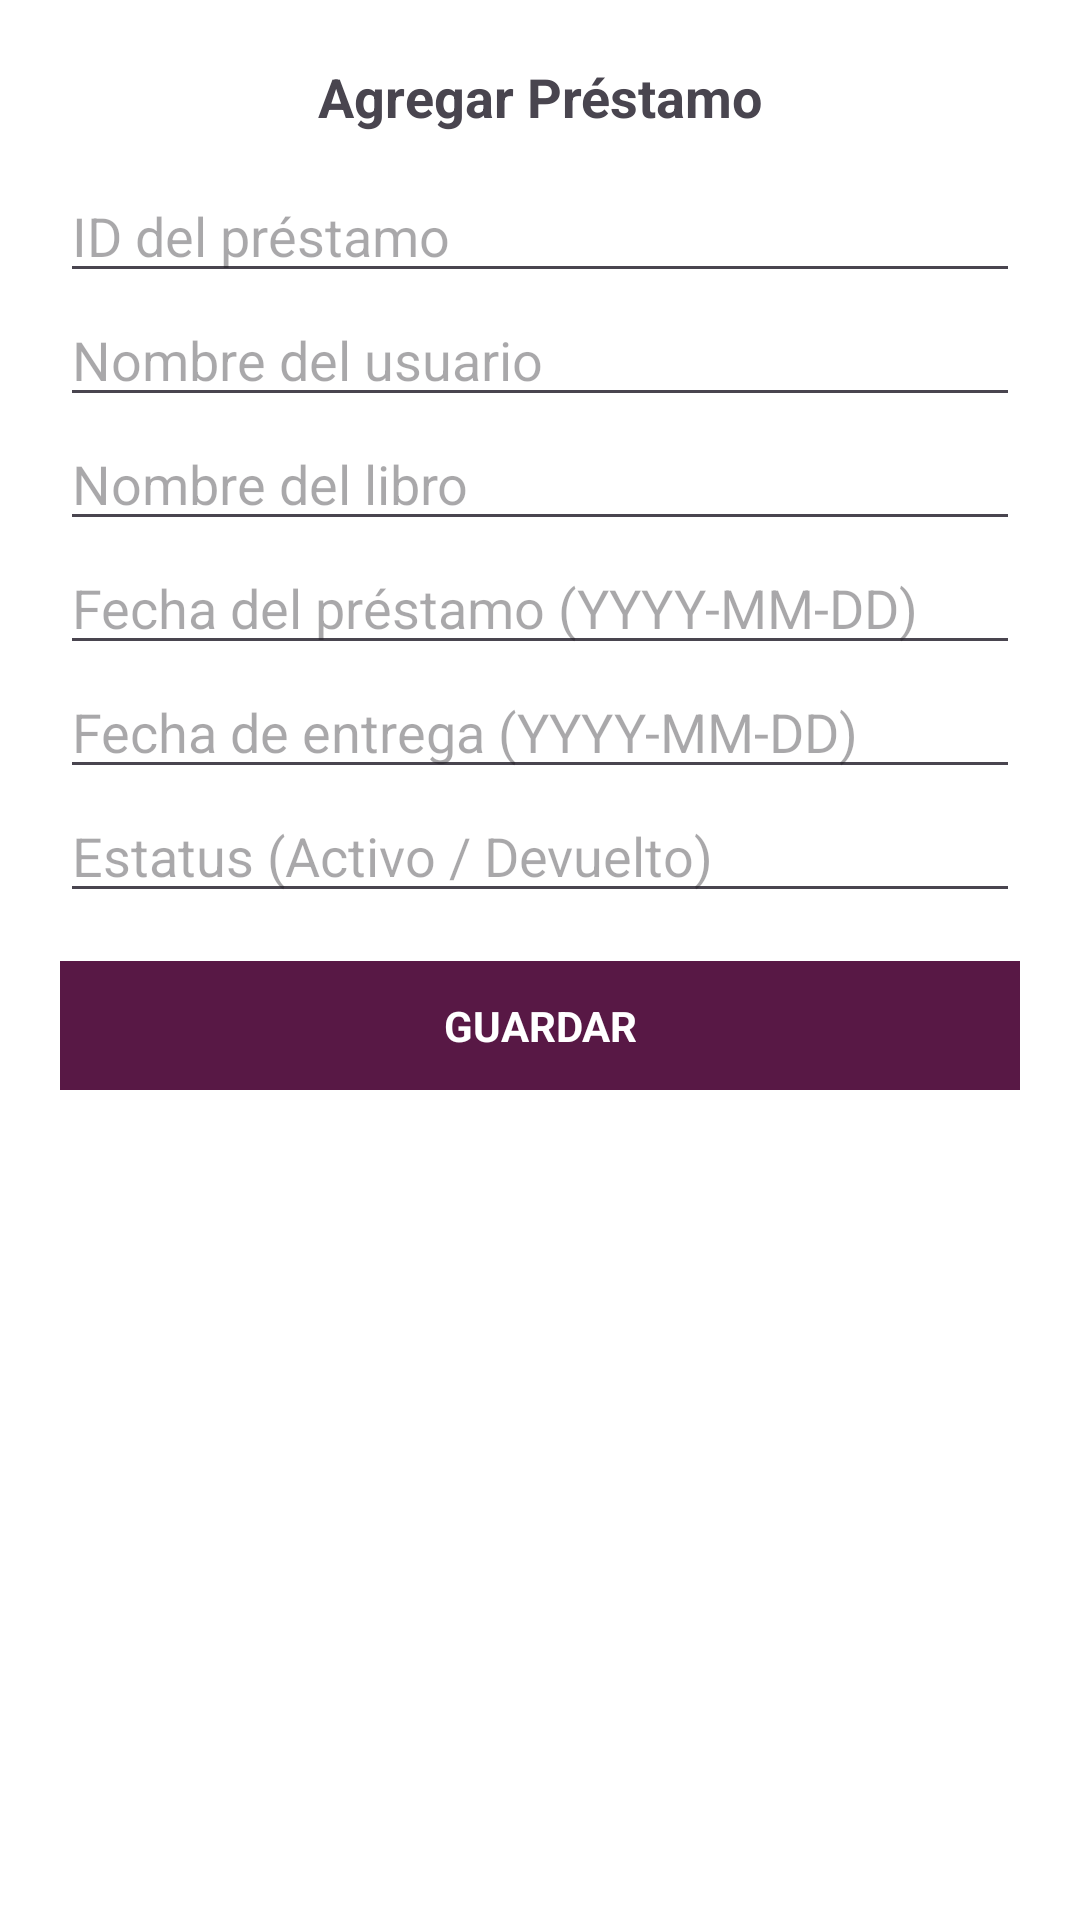

This screen was rendered from an Android layout file. Write that file and the resources it references.
<!-- AndroidManifest.xml: application theme Theme.BiblioTK -->
<!-- res/layout/alert_dialog_add_update_prestamo.xml -->
<?xml version="1.0" encoding="utf-8"?>
<LinearLayout
    xmlns:android="http://schemas.android.com/apk/res/android"
    android:orientation="vertical"
    android:padding="20dp"
    android:layout_width="match_parent"
    android:layout_height="wrap_content"
    android:background="@android:color/white">

    <TextView
        android:id="@+id/tvTituloAlert"
        android:layout_width="match_parent"
        android:layout_height="wrap_content"
        android:text="Agregar Préstamo"
        android:textStyle="bold"
        android:textSize="18sp"
        android:gravity="center"
        android:paddingBottom="12dp"/>

    <EditText
        android:id="@+id/etIdPrestamo"
        android:layout_width="match_parent"
        android:layout_height="wrap_content"
        android:hint="ID del préstamo" />

    <EditText
        android:id="@+id/etUsuario"
        android:layout_width="match_parent"
        android:layout_height="wrap_content"
        android:hint="Nombre del usuario" />

    <EditText
        android:id="@+id/etLibro"
        android:layout_width="match_parent"
        android:layout_height="wrap_content"
        android:hint="Nombre del libro" />

    <EditText
        android:id="@+id/etFechaPrestamo"
        android:layout_width="match_parent"
        android:layout_height="wrap_content"
        android:hint="Fecha del préstamo (YYYY-MM-DD)" />

    <EditText
        android:id="@+id/etFechaEntrega"
        android:layout_width="match_parent"
        android:layout_height="wrap_content"
        android:hint="Fecha de entrega (YYYY-MM-DD)" />

    <EditText
        android:id="@+id/etEstatus"
        android:layout_width="match_parent"
        android:layout_height="wrap_content"
        android:hint="Estatus (Activo / Devuelto)" />

    <TextView
        android:id="@+id/tvBtnGuardar"
        android:layout_width="match_parent"
        android:layout_height="wrap_content"
        android:text="GUARDAR"
        android:textColor="@android:color/white"
        android:background="@color/morado_oscuro"
        android:gravity="center"
        android:padding="12dp"
        android:textStyle="bold"
        android:layout_marginTop="16dp"/>
</LinearLayout>
<!-- resources referenced by this layout -->
<resources>
  <color name="morado_oscuro">#581845</color>
  <style name="Theme.BiblioTK" parent="Base.Theme.BiblioTK" />
  <style name="Base.Theme.BiblioTK" parent="Theme.Material3.DayNight.NoActionBar">
          
          
      </style>
</resources>
